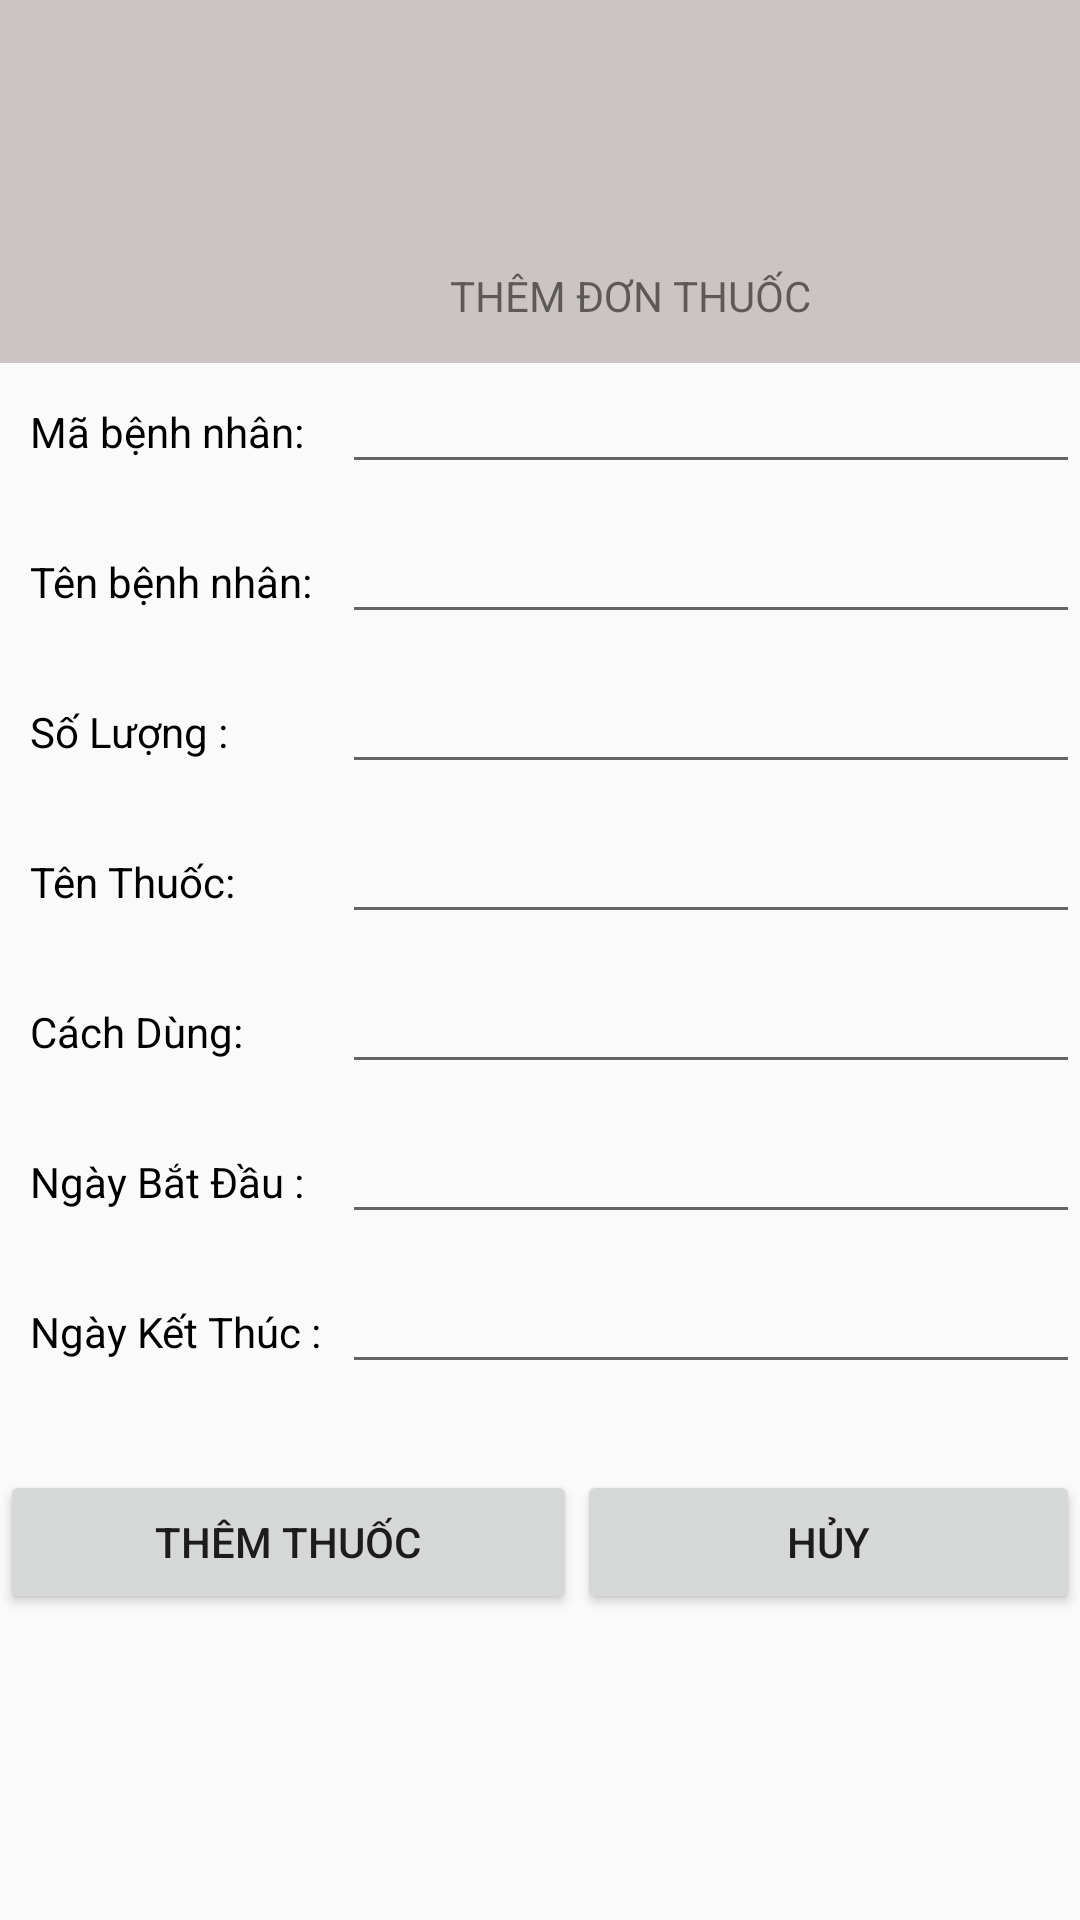

Produce the Android XML layout that renders to this screen, including the resource entries it uses.
<!-- AndroidManifest.xml: application theme Theme.AppCompat.Light.NoActionBar -->
<!-- res/layout/activity_thuoc.xml -->
<?xml version="1.0" encoding="utf-8"?>
<RelativeLayout xmlns:android="http://schemas.android.com/apk/res/android"
    xmlns:app="http://schemas.android.com/apk/res-auto"
    xmlns:tools="http://schemas.android.com/tools"
    android:layout_width="match_parent"
    android:layout_height="match_parent"
    tools:context=".ThuocActivity">
    <View
        android:id="@+id/rectangle_2"
        android:layout_width="411dp"
        android:layout_height="121dp"
        android:layout_alignParentLeft="true"
        android:layout_alignParentTop="true"
        android:background="#CCC3C3"
        />
    <TextView
        android:id="@+id/thu_c"
        android:layout_width="150dp"
        android:layout_height="20dp"
        android:layout_alignParentLeft="true"
        android:layout_marginLeft="150dp"
        android:layout_alignParentTop="true"
        android:layout_marginTop="89dp"
        android:text="THÊM ĐƠN THUỐC"
        android:gravity="top"
        />
    <View
        android:id="@+id/image_8"
        android:layout_width="48dp"
        android:layout_height="44dp"
        android:layout_alignParentLeft="true"
        android:layout_marginLeft="363dp"
        android:layout_alignParentTop="true"
        android:layout_marginTop="77dp"
        android:background="@drawable/img_5"
        />
    <View
        android:id="@+id/arrow_back_"
        android:layout_width="26.3dp"
        android:layout_height="25.82dp"
        android:layout_alignParentLeft="true"
        android:layout_alignParentTop="true"
        android:layout_marginLeft="22dp"
        android:layout_marginTop="82dp"
        android:background="@drawable/img_10" />

    <LinearLayout
        android:layout_width="match_parent"
        android:layout_height="50dp"
        android:layout_marginTop="120dp">

        <TextView
            android:id="@+id/tvMaBN"
            android:layout_width="104dp"
            android:layout_height="20dp"
            android:layout_alignParentLeft="true"
            android:layout_marginLeft="10dp"
            android:layout_alignParentTop="true"
            android:textColor="@color/black"
            android:text="Mã bệnh nhân:"
            />

        <EditText
            android:id="@+id/edtMaBenhNhan"
            android:layout_width="match_parent"
            android:layout_height="wrap_content"
            android:inputType="textPersonName" />
    </LinearLayout>

    <LinearLayout
        android:layout_width="match_parent"
        android:layout_height="50dp"
        android:layout_marginTop="170dp">

        <TextView
            android:id="@+id/tvTenBN"
            android:layout_width="104dp"
            android:layout_height="20dp"
            android:layout_alignParentLeft="true"
            android:layout_marginLeft="10dp"
            android:layout_alignParentTop="true"
            android:textColor="@color/black"
            android:text="Tên bệnh nhân:"
            />

        <EditText
            android:id="@+id/edtTenBenhNhan"
            android:layout_width="match_parent"
            android:layout_height="wrap_content"
            android:inputType="textPersonName" />
    </LinearLayout>

    <LinearLayout
        android:layout_width="match_parent"
        android:layout_height="50dp"
        android:layout_marginTop="270dp">

        <TextView
            android:id="@+id/tvtenthuoc"
            android:layout_width="104dp"
            android:layout_height="20dp"
            android:layout_alignParentLeft="true"
            android:layout_marginLeft="10dp"
            android:layout_alignParentTop="true"
            android:textColor="@color/black"
            android:text="Tên Thuốc:"
             />

        <EditText
            android:id="@+id/edtTenTThuoc"
            android:layout_width="match_parent"
            android:layout_height="wrap_content"
            android:inputType="textPersonName" />
    </LinearLayout>


    <LinearLayout
        android:layout_width="match_parent"
        android:layout_height="50dp"
        android:layout_marginTop="320dp"
        android:orientation="horizontal">

        <TextView
            android:id="@+id/tvCachDung"
            android:layout_width="104dp"
            android:layout_height="21dp"
            android:layout_alignParentLeft="true"
            android:layout_marginLeft="10dp"
            android:layout_alignParentTop="true"
            android:textColor="@color/black"
            android:text="Cách Dùng:" />

        <EditText
            android:id="@+id/edtCachDung"
            android:layout_width="wrap_content"
            android:layout_height="wrap_content"
            android:layout_weight="2"
            android:ems="10"
            android:inputType="textPersonName"
            />
    </LinearLayout>
    <LinearLayout
        android:layout_width="match_parent"
        android:layout_height="50dp"
        android:layout_marginTop="370dp"
        android:orientation="horizontal">

        <TextView
            android:id="@+id/tvNBD"
            android:layout_width="104dp"
            android:layout_height="21dp"
            android:layout_alignParentLeft="true"
            android:layout_marginLeft="10dp"
            android:layout_alignParentTop="true"
            android:textColor="@color/black"
            android:text="Ngày Bắt Đầu :" />

        <EditText
            android:id="@+id/edtNBD"
            android:layout_width="wrap_content"
            android:layout_height="wrap_content"
            android:layout_weight="2"
            android:ems="10"
            android:inputType="textPersonName"
            />
    </LinearLayout>
    <LinearLayout
        android:layout_width="match_parent"
        android:layout_height="50dp"
        android:layout_marginTop="420dp"
        android:orientation="horizontal">

        <TextView
            android:id="@+id/tvNKT"
            android:layout_width="104dp"
            android:layout_height="21dp"
            android:layout_alignParentLeft="true"
            android:layout_marginLeft="10dp"
            android:layout_alignParentTop="true"
            android:textColor="@color/black"
            android:text="Ngày Kết Thúc :" />

        <EditText
            android:id="@+id/edtNKT"
            android:layout_width="wrap_content"
            android:layout_height="wrap_content"
            android:layout_weight="2"
            android:ems="10"
            android:inputType="textPersonName"
            />
    </LinearLayout>
    <LinearLayout
        android:layout_width="match_parent"
        android:layout_height="50dp"
        android:layout_marginTop="220dp"
        android:orientation="horizontal">

        <TextView
            android:id="@+id/tvsoluong"
            android:layout_width="104dp"
            android:layout_height="21dp"
            android:layout_alignParentLeft="true"
            android:layout_marginLeft="10dp"
            android:layout_alignParentTop="true"
            android:textColor="@color/black"
            android:text="Số Lượng :" />

        <EditText
            android:id="@+id/edtsoluong"
            android:layout_width="wrap_content"
            android:layout_height="wrap_content"
            android:layout_weight="2"
            android:ems="10"
            android:inputType="textPersonName"
            />
    </LinearLayout>

    <LinearLayout
        android:layout_width="match_parent"
        android:layout_height="50dp"
        android:layout_marginTop="490dp"
        android:orientation="horizontal">

        <Button
            android:id="@+id/btnThemThuoc"
            android:layout_width="wrap_content"
            android:layout_height="wrap_content"
            android:layout_weight="1"
            android:text="Thêm Thuốc" />

        <Button
            android:id="@+id/btnXoa"
            android:layout_width="wrap_content"
            android:layout_height="wrap_content"
            android:layout_weight="1"
            android:text="Hủy" />
    </LinearLayout>

</RelativeLayout>
<!-- resources referenced by this layout -->
<resources>
  <color name="black">#FF000000</color>
</resources>
